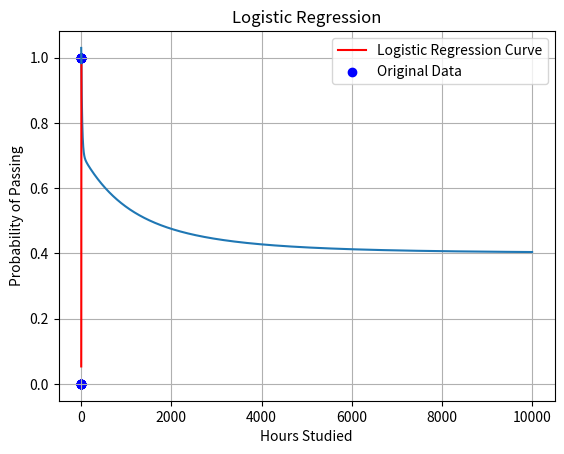

Generate this figure with matplotlib:
import numpy as np
import matplotlib.pyplot as plt

def sigmoid(x):
    return 1 / (1 + np.exp(-x))

# predict probability of passing exam with a chosen value
def predict_probability(hours):
    return sigmoid(w0 + w1 * hours)

# training data
hours_studied = np.array([0.5, 0.75, 1, 1.25, 1.5, 1.75, 1.75, 2, 2.25, 2.5, 2.75, 3, 3.25, 3.5, 4, 4.25, 4.5, 4.75, 5, 5.5])
passed_exam = np.array([0, 0, 0, 0, 0, 0, 1, 0, 1, 0, 1, 0, 1, 0, 1, 1, 1, 1, 1, 1])

# init weights
w0 = np.random.uniform(-0.5, 0.5)
w1 = np.random.uniform(-0.5, 0.5)

# learning rate and number of epochs
alpha = 0.01
epochs = 10000

# gradient descent
errors = []
for epoch in range(epochs):
    # predicted values
    predicted = sigmoid(w0 + w1 * hours_studied)

    # cross-entropy error
    error = -np.mean(passed_exam * np.log(predicted) + (1 - passed_exam) * np.log(1 - predicted))
    errors.append(error)

    # gradients
    dw0 = np.mean(predicted - passed_exam)
    dw1 = np.mean((predicted - passed_exam) * hours_studied)

    # update weights
    w0 -= alpha * dw0
    w1 -= alpha * dw1

# learned coefs
print("Learned coefficients:")
print("w0 =", w0)
print("w1 =", w1)

# error evolution plot
plt.plot(range(epochs), errors)
plt.xlabel('Epochs')
plt.ylabel('Cross-Entropy Error')
plt.title('Error Evolution over Epochs')
plt.show()

# logistic regression curve
x_values = hours_studied
y_values = sigmoid(w0 + w1 * hours_studied)  # Compute probabilities for each point
plt.plot(x_values, y_values, label='Logistic Regression Curve', color='red')
# original training data points
plt.scatter(hours_studied, passed_exam, label='Original Data', color='blue')
plt.xlabel('Hours Studied')
plt.ylabel('Probability of Passing')
plt.title('Logistic Regression')
plt.legend()
plt.grid(True)
plt.show()

# test the model
new_hours = 3.75
print("Probability of passing the exam with {} hours of study: {:.2f}".format(new_hours, predict_probability(new_hours)))
